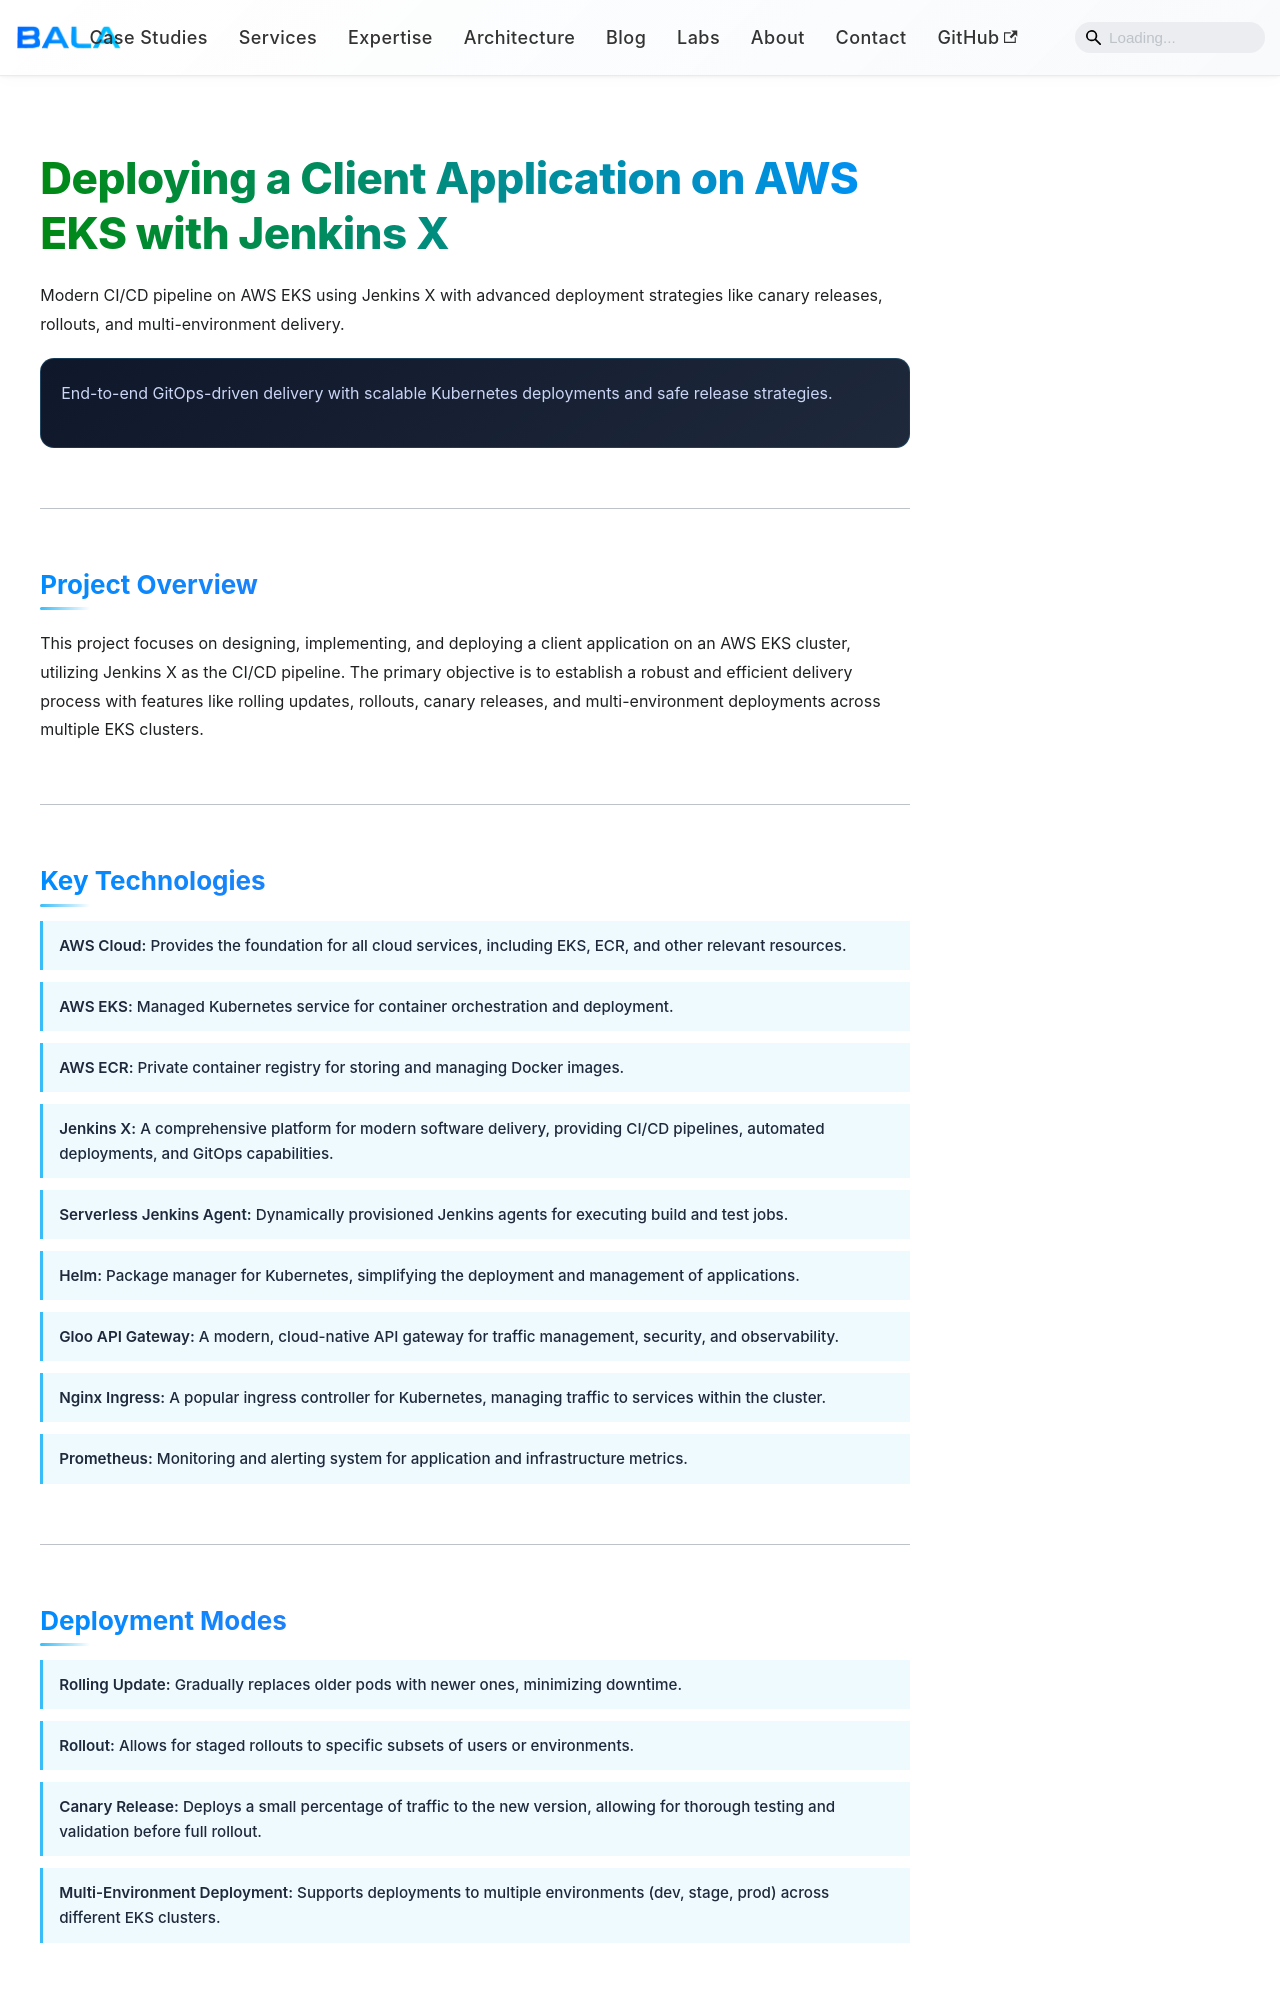

repository: bakuppus/bala-portfolio · page: docs/architecture/aws-eks-jenkinsx-cicd.html · generator: docusaurus

---
title: Deploying Applications on AWS EKS with Jenkins X
---

<div className="caseStudy">

<div className="section">

<h1 className="heroTitle"> Deploying a Client Application on AWS EKS with Jenkins X </h1>

<p className="heroSubtitle">
Modern CI/CD pipeline on AWS EKS using Jenkins X with advanced deployment strategies like canary releases, rollouts, and multi-environment delivery.
</p>

<div className="highlightCard">
End-to-end GitOps-driven delivery with scalable Kubernetes deployments and safe release strategies.
</div>

</div>

---

<div className="section">

<h2 className="sectionHeading">Project Overview</h2>

<p>
This project focuses on designing, implementing, and deploying a client application on an AWS EKS cluster, utilizing Jenkins X as the CI/CD pipeline. The primary objective is to establish a robust and efficient delivery process with features like rolling updates, rollouts, canary releases, and multi-environment deployments across multiple EKS clusters.
</p>

</div>

---

<div className="section">

<h2 className="sectionHeading">Key Technologies</h2>

<div className="accentList">
  <div><strong>AWS Cloud:</strong> Provides the foundation for all cloud services, including EKS, ECR, and other relevant resources.</div>
  <div><strong>AWS EKS:</strong> Managed Kubernetes service for container orchestration and deployment.</div>
  <div><strong>AWS ECR:</strong> Private container registry for storing and managing Docker images.</div>
  <div><strong>Jenkins X:</strong> A comprehensive platform for modern software delivery, providing CI/CD pipelines, automated deployments, and GitOps capabilities.</div>
  <div><strong>Serverless Jenkins Agent:</strong> Dynamically provisioned Jenkins agents for executing build and test jobs.</div>
  <div><strong>Helm:</strong> Package manager for Kubernetes, simplifying the deployment and management of applications.</div>
  <div><strong>Gloo API Gateway:</strong> A modern, cloud-native API gateway for traffic management, security, and observability.</div>
  <div><strong>Nginx Ingress:</strong> A popular ingress controller for Kubernetes, managing traffic to services within the cluster.</div>
  <div><strong>Prometheus:</strong> Monitoring and alerting system for application and infrastructure metrics.</div>
</div>

</div>

---

<div className="section">

<h2 className="sectionHeading">Deployment Modes</h2>

<div className="accentList">
  <div><strong>Rolling Update:</strong> Gradually replaces older pods with newer ones, minimizing downtime.</div>
  <div><strong>Rollout:</strong> Allows for staged rollouts to specific subsets of users or environments.</div>
  <div><strong>Canary Release:</strong> Deploys a small percentage of traffic to the new version, allowing for thorough testing and validation before full rollout.</div>
  <div><strong>Multi-Environment Deployment:</strong> Supports deployments to multiple environments (dev, stage, prod) across different EKS clusters.</div>
</div>

</div>

---

<div className="section">
